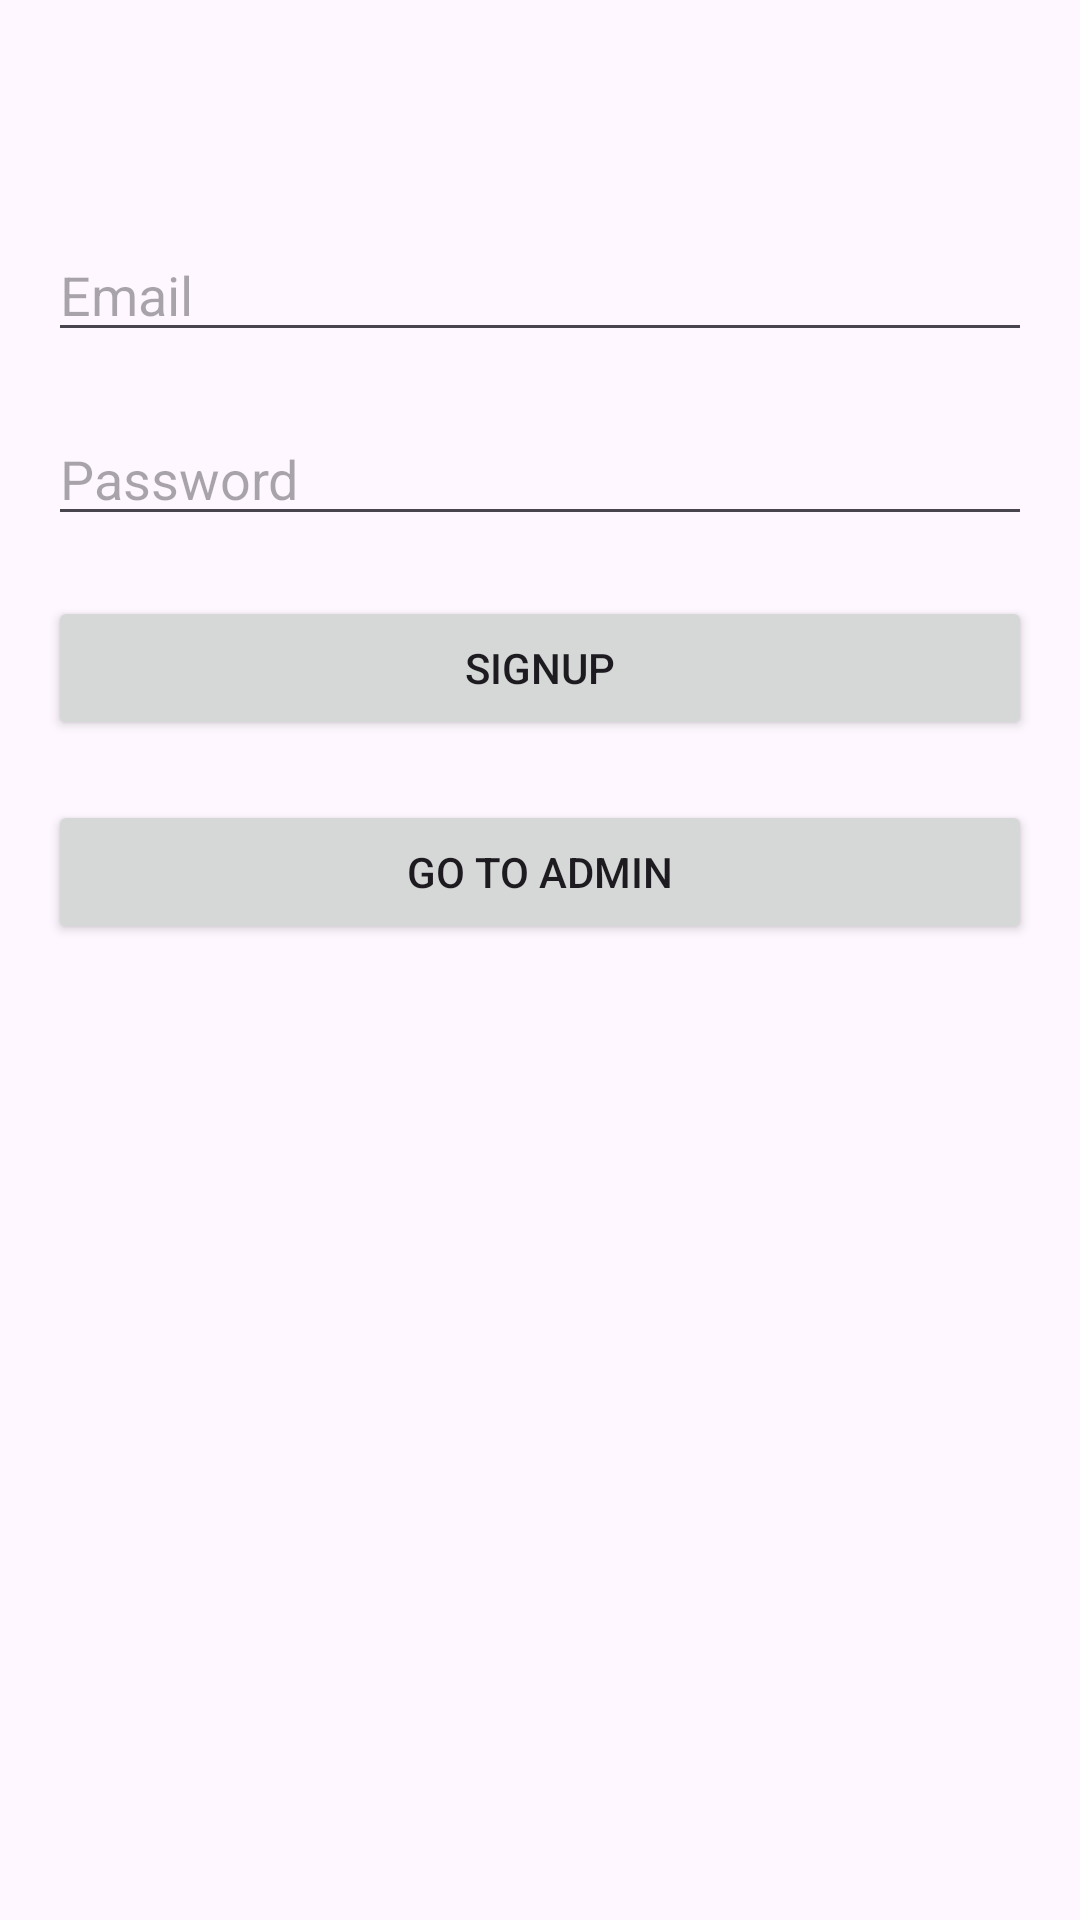

Here is an Android app screen rendered from its layout file. Give the layout XML and the strings, colors and styles it references.
<!-- AndroidManifest.xml: application theme Theme.Hosseny -->
<!-- res/layout/fragment_signup1.xml -->
<?xml version="1.0" encoding="utf-8"?>
<FrameLayout xmlns:android="http://schemas.android.com/apk/res/android"
    xmlns:app="http://schemas.android.com/apk/res-auto"
    xmlns:tools="http://schemas.android.com/tools"
    android:layout_width="match_parent"
    android:layout_height="match_parent"
    tools:context=".signup1">

    <androidx.constraintlayout.widget.ConstraintLayout
        android:layout_width="match_parent"
        android:layout_height="match_parent"
        android:padding="16dp">

        <EditText
            android:id="@+id/etUsernameSignup"
            android:layout_width="0dp"
            android:layout_height="wrap_content"
            android:hint="Email"
            android:inputType="textEmailAddress"
            app:layout_constraintTop_toTopOf="parent"
            app:layout_constraintStart_toStartOf="parent"
            app:layout_constraintEnd_toEndOf="parent"
            android:layout_marginTop="60dp"/>

        <EditText
            android:id="@+id/etPasswordSignup"
            android:layout_width="0dp"
            android:layout_height="wrap_content"
            android:hint="Password"
            android:inputType="textPassword"
            app:layout_constraintTop_toBottomOf="@id/etUsernameSignup"
            app:layout_constraintStart_toStartOf="parent"
            app:layout_constraintEnd_toEndOf="parent"
            android:layout_marginTop="20dp"/>

        <Button
            android:id="@+id/btnSignupSignup"
            android:layout_width="0dp"
            android:layout_height="wrap_content"
            android:text="SIGNUP"
            app:layout_constraintTop_toBottomOf="@id/etPasswordSignup"
            app:layout_constraintStart_toStartOf="parent"
            app:layout_constraintEnd_toEndOf="parent"
            android:layout_marginTop="20dp"/>

        <Button
            android:id="@+id/btnAdmin"
            android:layout_width="0dp"
            android:layout_height="wrap_content"
            android:text="Go To Admin"
            app:layout_constraintTop_toBottomOf="@id/btnSignupSignup"
            app:layout_constraintStart_toStartOf="parent"
            app:layout_constraintEnd_toEndOf="parent"
            android:layout_marginTop="20dp"/>
    </androidx.constraintlayout.widget.ConstraintLayout>
</FrameLayout>
<!-- resources referenced by this layout -->
<resources>
  <style name="Theme.Hosseny" parent="Base.Theme.Hosseny" />
  <style name="Base.Theme.Hosseny" parent="Theme.Material3.DayNight.NoActionBar">
          
          
      </style>
</resources>
